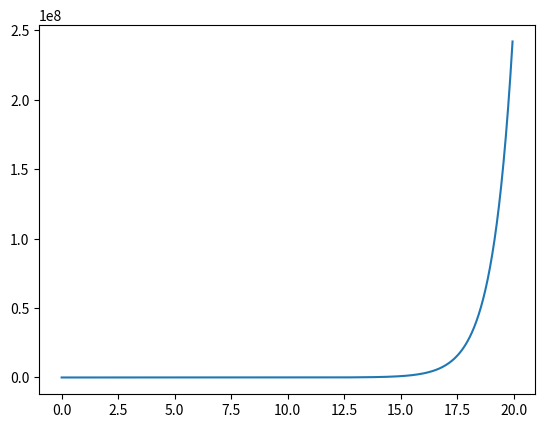

Generate this figure with matplotlib:
# %%
# -*- coding: utf-8 -*-
import numpy as np
import matplotlib.pyplot as mat
# import math as math
N = 20000
kukan = 20.0
h = kukan / N
Y = 3.0
X = -1.0
Y_new = 3.0

X_new = -1.0
T = 0  # Tはtimeを表す
x = np.zeros(int(N / 50))
y = np.zeros(int(N / 50))
t = np.zeros(int(N / 50))
sub = np.zeros(int(N / 50))


def integral_1(t, x, y):
    return y


def integral_2(t, x, y):
    return -2 * x - 3 * y


for count in range(N):
    if count % 50 == 0:
        T = count * h
        sub[int(count / 50)] = np.exp((-3 + np.sqrt(5) * T / 2))
        Y_new = Y + h * integral_2(T, X, Y)
        X_new = X + h * integral_1(T, X, Y)
        y[int(count / 50)] = Y_new
        x[int(count / 50)] = X_new
        t[int(count / 50)] = T
        Y = Y_new
        X = X_new
        print(sub[int(count / 50)], T)
mat.plot(t, sub)
# mat.plot(t, y)
mat.show()
